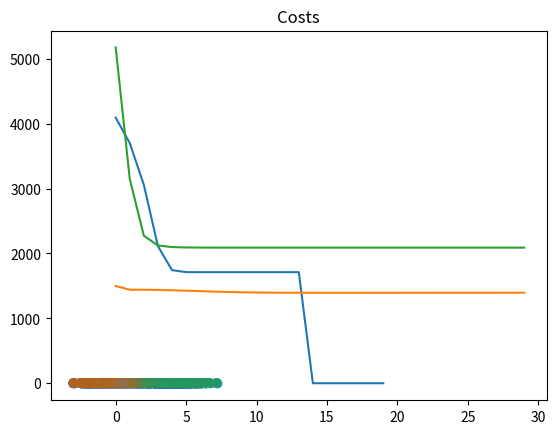

This figure's Python source:
import matplotlib
import numpy as np
import matplotlib.pyplot as plt
%matplotlib inline  

D = 2 # so we can visualize it more easily
s = 4 # separation so we can control how far apart the means are
mu1 = np.array([0, 0])
mu2 = np.array([s, s])
mu3 = np.array([0, s])

print(mu1, mu2, mu3)

N = 900 # number of samples
X = np.zeros((N, D))
X[:300, :] = np.random.randn(300, D) + mu1
X[300:600, :] = np.random.randn(300, D) + mu2
X[600:, :] = np.random.randn(300, D) + mu3
X

plt.scatter(X[:,0], X[:,1])
plt.show()

# distance between 2 vectors (squared!)
def d(u, v):
    diff = u - v
    return diff.dot(diff)

def cost(X, R, M):
    cost = 0
    for k in range(len(M)):
        # method 1
        # for n in range(len(X)):
        #     cost += R[n,k]*d(M[k], X[n])

        # method 2
        diff = X - M[k]
        sq_distances = (diff * diff).sum(axis=1)
        cost += (R[:,k] * sq_distances).sum()
    return cost

def plot_k_means(X, K, max_iter=20, beta=1.0, show_plots=True):
    N, D = X.shape
    M = np.zeros((K, D)) # means
    R = np.zeros((N, K)) # responsibility matrix
    
    # initialize M to random
    for k in range(K):
        M[k] = X[np.random.choice(N)]
        
    costs = np.zeros(max_iter)
    
    for i in range(max_iter):
        # step 1: determine assignments / resposibilities
        # is this inefficient?
        for k in range(K):
            for n in range(N):
                R[n,k] = np.exp(-beta*d(M[k], X[n])) / np.sum( np.exp(-beta*d(M[j], X[n])) for j in range(K) )
                #exponents[n,k] = np.exp(-beta*d(M[k], X[n]))
                
        # step 2: recalculate means
        for k in range(K):
            M[k] = R[:,k].dot(X) / R[:,k].sum()

        costs[i] = cost(X, R, M)
        if i > 0:
            if np.abs(costs[i] - costs[i-1]) < 1e-5:
                break
                
    if show_plots:
        plt.plot(costs)
        plt.title("Costs")
        plt.show()

        random_colors = np.random.random((K, 3))
        colors = R.dot(random_colors)
        plt.scatter(X[:,0], X[:,1], c=colors)
        plt.show()

    return M, R

K = 3 # luckily, we already know this
plot_k_means(X, K)

K = 5 # what happens if we choose a "bad" K?
plot_k_means(X, K, max_iter=30)

K = 5 # what happens if we change beta?
plot_k_means(X, K, max_iter=30, beta=0.3)

